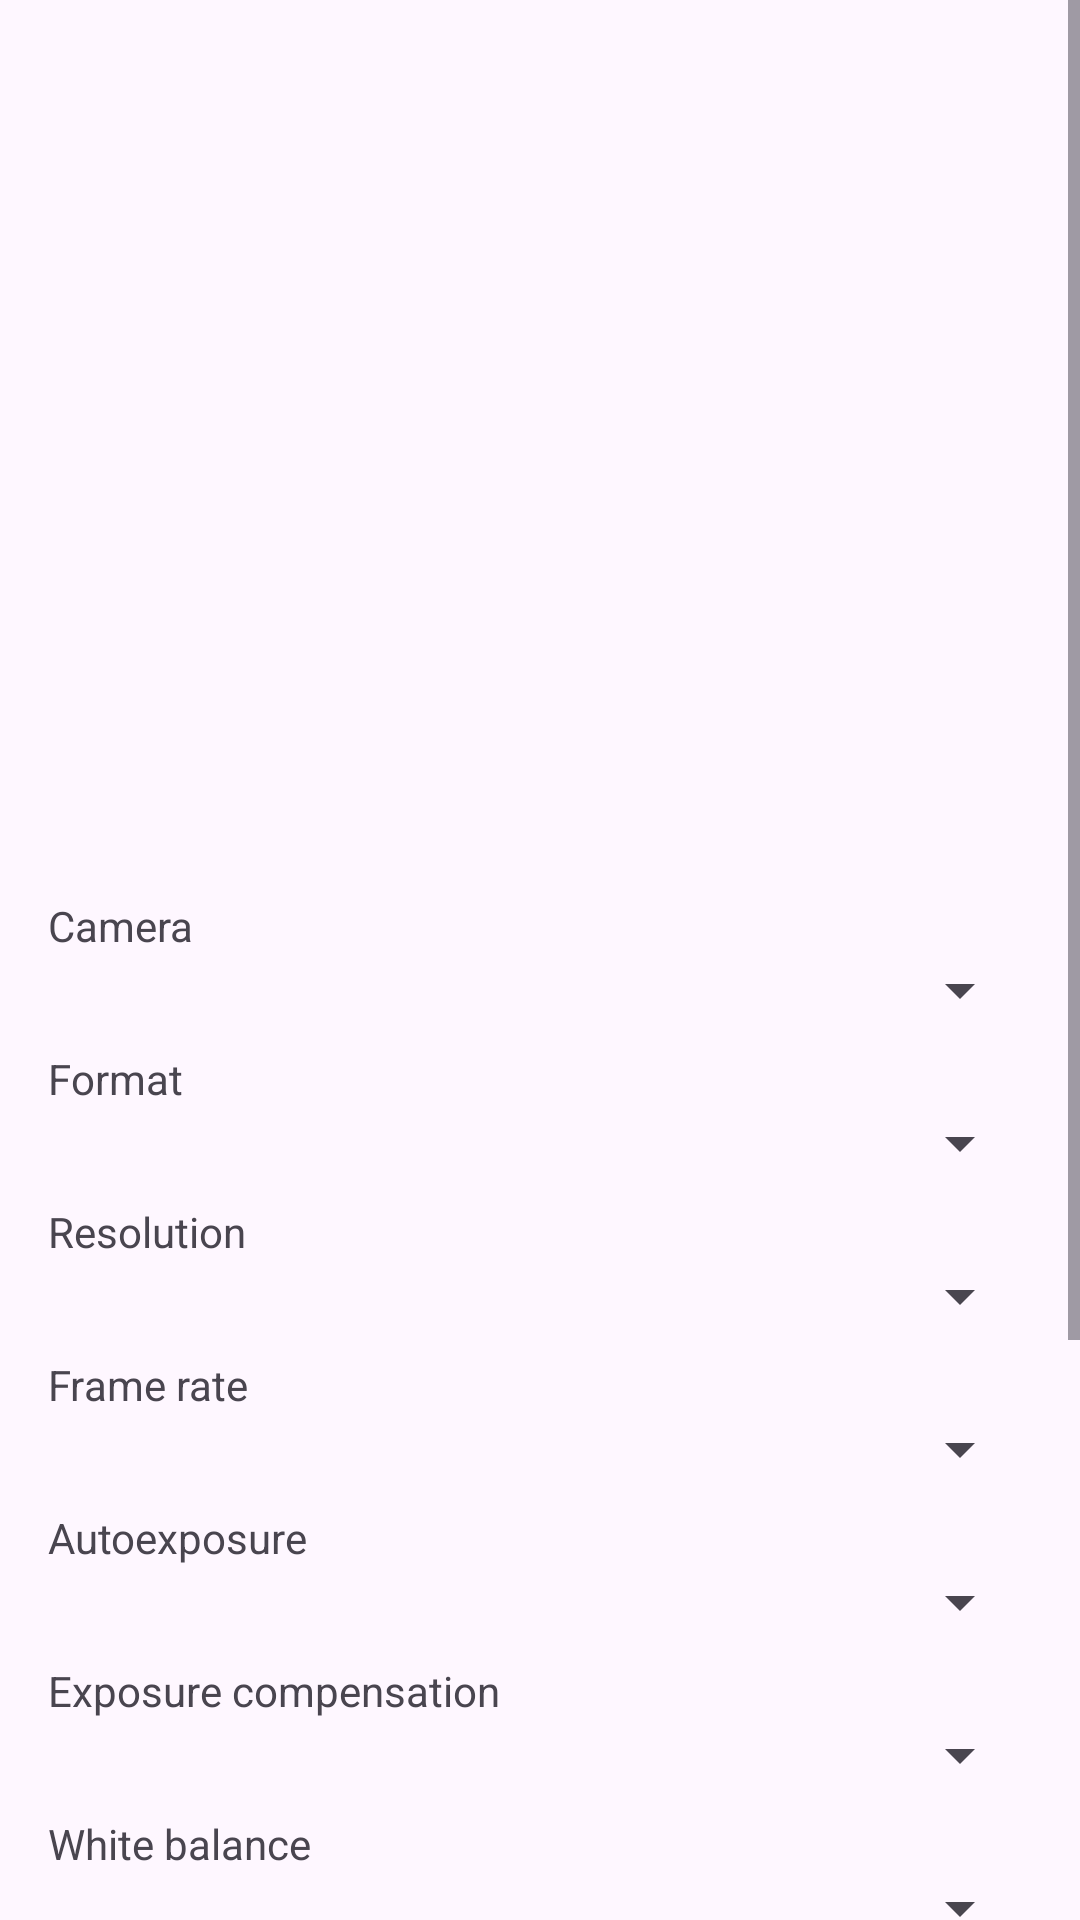

Here is an Android app screen rendered from its layout file. Give the layout XML and the strings, colors and styles it references.
<!-- AndroidManifest.xml: application theme Theme.Grabbure -->
<!-- res/layout/activity_settings.xml -->
<?xml version="1.0" encoding="utf-8"?>
<ScrollView xmlns:android="http://schemas.android.com/apk/res/android"
    android:layout_width="match_parent"
    android:layout_height="match_parent">

    <LinearLayout
        android:layout_width="match_parent"
        android:layout_height="wrap_content"
        android:orientation="vertical"
        android:padding="16dp">

        <TextureView
            android:id="@+id/preview"
            android:layout_width="match_parent"
            android:layout_height="240dp"
            android:layout_gravity="center_horizontal" />

        <TextView
            android:id="@+id/master"
            android:layout_width="match_parent"
            android:layout_height="wrap_content"
            android:paddingTop="12dp"
            android:textAppearance="?attr/textAppearanceBodyMedium" />

        <TextView
            android:layout_width="match_parent"
            android:layout_height="wrap_content"
            android:paddingTop="12dp"
            android:text="@string/camera_label" />

        <Spinner
            android:id="@+id/camera"
            android:layout_width="match_parent"
            android:layout_height="wrap_content" />

        <TextView
            android:layout_width="match_parent"
            android:layout_height="wrap_content"
            android:paddingTop="8dp"
            android:text="@string/format_label" />

        <Spinner
            android:id="@+id/format"
            android:layout_width="match_parent"
            android:layout_height="wrap_content" />

        <TextView
            android:layout_width="match_parent"
            android:layout_height="wrap_content"
            android:paddingTop="8dp"
            android:text="@string/resolution_label" />

        <Spinner
            android:id="@+id/resolution"
            android:layout_width="match_parent"
            android:layout_height="wrap_content" />

        <TextView
            android:id="@+id/fpsLabel"
            android:layout_width="match_parent"
            android:layout_height="wrap_content"
            android:paddingTop="8dp"
            android:text="@string/fps_label" />

        <Spinner
            android:id="@+id/fps"
            android:layout_width="match_parent"
            android:layout_height="wrap_content" />

        <TextView
            android:id="@+id/aeLabel"
            android:layout_width="match_parent"
            android:layout_height="wrap_content"
            android:paddingTop="8dp"
            android:text="@string/ae_label" />

        <Spinner
            android:id="@+id/aeMode"
            android:layout_width="match_parent"
            android:layout_height="wrap_content" />

        <TextView
            android:id="@+id/evLabel"
            android:layout_width="match_parent"
            android:layout_height="wrap_content"
            android:paddingTop="8dp"
            android:text="@string/ev_label" />

        <Spinner
            android:id="@+id/exposure"
            android:layout_width="match_parent"
            android:layout_height="wrap_content" />

        <TextView
            android:id="@+id/awbLabel"
            android:layout_width="match_parent"
            android:layout_height="wrap_content"
            android:paddingTop="8dp"
            android:text="@string/awb_label" />

        <Spinner
            android:id="@+id/awbMode"
            android:layout_width="match_parent"
            android:layout_height="wrap_content" />

        <TextView
            android:layout_width="match_parent"
            android:layout_height="wrap_content"
            android:paddingTop="8dp"
            android:text="@string/imu_rate_label" />

        <Spinner
            android:id="@+id/imuRate"
            android:layout_width="match_parent"
            android:layout_height="wrap_content" />

        <TextView
            android:layout_width="match_parent"
            android:layout_height="wrap_content"
            android:paddingTop="8dp"
            android:text="@string/mag_rate_label" />

        <Spinner
            android:id="@+id/magRate"
            android:layout_width="match_parent"
            android:layout_height="wrap_content" />

        <CheckBox
            android:id="@+id/publishGps"
            android:layout_width="match_parent"
            android:layout_height="wrap_content"
            android:layout_marginTop="8dp"
            android:text="@string/publish_gps" />

        <Button
            android:id="@+id/start"
            android:layout_width="match_parent"
            android:layout_height="wrap_content"
            android:layout_marginTop="16dp"
            android:text="@string/start" />

        <TextView
            android:id="@+id/status"
            android:layout_width="match_parent"
            android:layout_height="wrap_content"
            android:paddingTop="12dp"
            android:textAppearance="?attr/textAppearanceBodyMedium" />
    </LinearLayout>
</ScrollView>
<!-- resources referenced by this layout -->
<resources>
  <string name="ae_label">Autoexposure</string>
  <string name="awb_label">White balance</string>
  <string name="camera_label">Camera</string>
  <string name="ev_label">Exposure compensation</string>
  <string name="format_label">Format</string>
  <string name="fps_label">Frame rate</string>
  <string name="imu_rate_label">IMU</string>
  <string name="mag_rate_label">Magnetometer</string>
  <string name="publish_gps">Publish GPS</string>
  <string name="resolution_label">Resolution</string>
  <string name="start">Start</string>
  <style name="Theme.Grabbure" parent="Theme.Material3.DayNight.NoActionBar" />
</resources>
